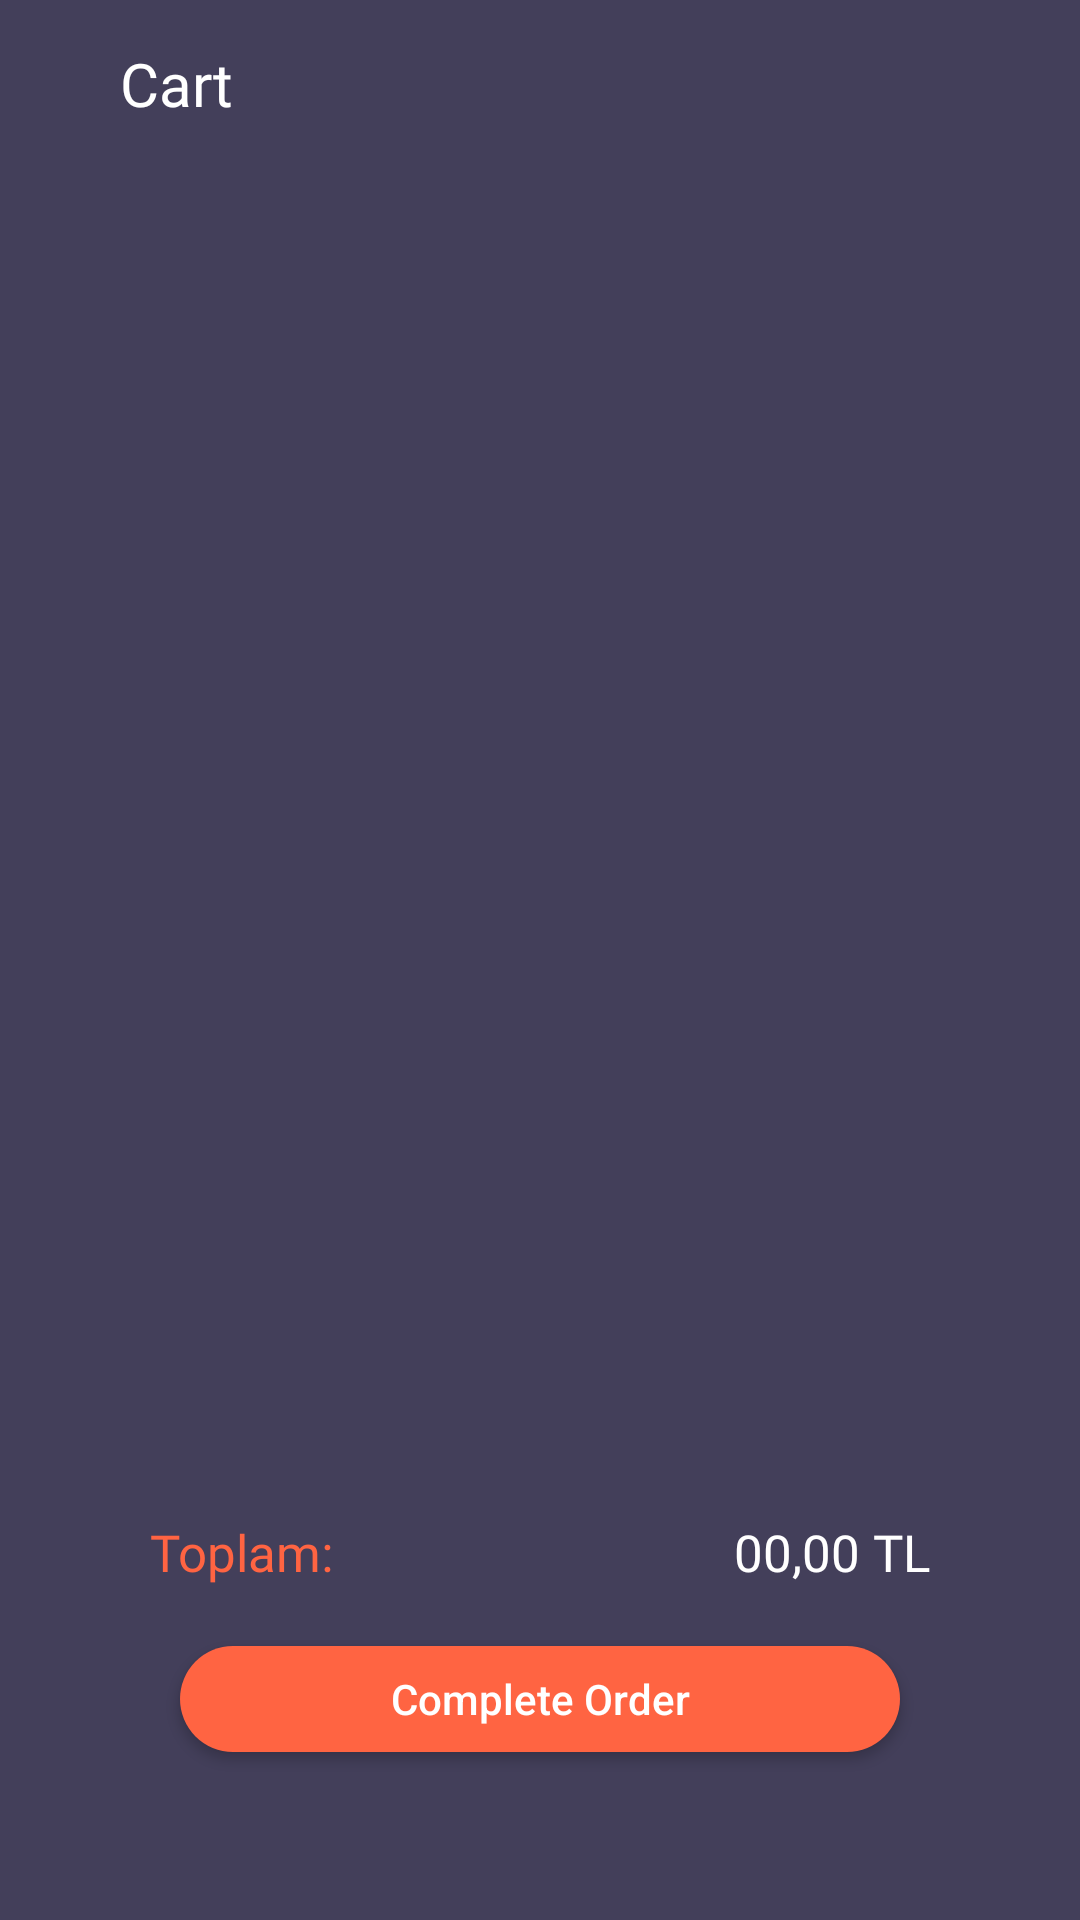

This screen was rendered from an Android layout file. Write that file and the resources it references.
<!-- AndroidManifest.xml: application theme Theme.YemeksepetiApp -->
<!-- res/layout/fragment_cart.xml -->
<?xml version="1.0" encoding="utf-8"?>
<LinearLayout
    xmlns:android="http://schemas.android.com/apk/res/android"
    xmlns:app="http://schemas.android.com/apk/res-auto"
    xmlns:tools="http://schemas.android.com/tools"
    android:layout_width="match_parent"
    android:layout_height="match_parent"
    android:orientation="vertical"
    android:background="@color/primaryColor">

    <androidx.appcompat.widget.Toolbar
        android:id="@+id/cart_toolbar"
        android:layout_width="match_parent"
        android:layout_height="?actionBarSize"
        android:elevation="10dp">

        <TextView
            android:layout_marginStart="40dp"
            android:layout_width="wrap_content"
            android:layout_height="wrap_content"
            android:layout_marginHorizontal="15dp"
            android:text="Cart"
            android:textSize="20sp"
            android:textColor="@color/white"
            android:fontFamily="@font/montserrat_medium"/>

    </androidx.appcompat.widget.Toolbar>

   <LinearLayout
       android:layout_width="match_parent"
       android:layout_height="match_parent"
       android:orientation="vertical"
       android:gravity="center"
       android:layout_gravity="center">

       <LinearLayout
           android:visibility="gone"
           android:id="@+id/no_cart_layout"
           android:layout_width="match_parent"
           android:layout_height="match_parent"
           android:orientation="vertical"
           android:gravity="center">

           <ImageView
               android:layout_width="match_parent"
               android:layout_height="wrap_content"
               android:src="@drawable/ic_baseline_shopping_basket"/>

           <TextView
               android:gravity="center"
               android:layout_marginTop="10dp"
               android:layout_width="match_parent"
               android:layout_height="wrap_content"
               android:layout_marginHorizontal="15dp"
               android:text="Sepetinizde ürün bulunmamaktadır"
               android:textSize="20sp"
               android:textColor="@color/white"
               android:fontFamily="@font/montserrat_medium"/>

       </LinearLayout>

       <FrameLayout
           android:id="@+id/loading_layout"
           android:visibility="gone"
           android:layout_width="match_parent"
           android:layout_height="400dp">

           <com.airbnb.lottie.LottieAnimationView
               android:id="@+id/imageSlideIcon"
               android:layout_gravity="center"
               android:layout_width="match_parent"
               android:layout_height="100dp"
               app:lottie_speed="3"
               app:layout_constraintTop_toTopOf="parent"
               app:lottie_autoPlay="true"
               app:lottie_fileName="food.json"
               app:lottie_loop="true" />

       </FrameLayout>

       <androidx.recyclerview.widget.RecyclerView
           android:id="@+id/cart_rv"
           android:layout_marginVertical="10dp"
           android:layout_marginHorizontal="30dp"
           android:layout_width="match_parent"
           android:layout_height="400dp" />

       <RelativeLayout
           android:id="@+id/total_price_layout"
           android:layout_marginTop="30dp"
           android:layout_marginBottom="10dp"
           android:layout_marginHorizontal="50dp"
           android:layout_width="match_parent"
           android:layout_height="wrap_content"
           android:orientation="horizontal">

           <TextView
               android:layout_alignParentStart="true"
               android:layout_width="wrap_content"
               android:layout_height="wrap_content"
               android:text="Toplam:"
               android:textSize="17sp"
               android:textColor="@color/accentColor"
               android:fontFamily="@font/montserrat_bold"/>

           <TextView
               android:id="@+id/total_price_txt"
               android:layout_alignParentEnd="true"
               android:layout_width="wrap_content"
               android:layout_height="wrap_content"
               android:text="00,00 TL"
               android:textSize="17sp"
               android:textColor="@color/white"
               android:fontFamily="@font/montserrat_medium"/>

       </RelativeLayout>

       <androidx.appcompat.widget.AppCompatButton
           android:id="@+id/complete_order_btn"
           android:layout_marginHorizontal="60dp"
           android:layout_marginTop="10dp"
           android:layout_marginBottom="?actionBarSize"
           android:layout_gravity="center"
           android:layout_width="match_parent"
           android:layout_height="wrap_content"
           android:background="@drawable/btn_login_background"
           android:text="Complete Order"
           android:textColor="@color/white"
           android:textAllCaps="false"/>

   </LinearLayout>

</LinearLayout>
<!-- resources referenced by this layout -->
<resources>
  <color name="accentColor">#FF6442</color>
  <color name="primaryColor">#433F5A</color>
  <color name="white">#FFFFFFFF</color>
  <!-- drawable btn_login_background (drawable) -->
  <?xml version="1.0" encoding="utf-8"?>
  <shape xmlns:android="http://schemas.android.com/apk/res/android"
      android:shape="rectangle">
  
      <corners android:radius="30dp"/>
  
      <solid android:color="@color/accentColor"/>
  </shape>
  <!-- drawable ic_baseline_shopping_basket (drawable) -->
  <vector android:height="100dp" android:tint="#FF6442"
      android:viewportHeight="24" android:viewportWidth="24"
      android:width="100dp" xmlns:android="http://schemas.android.com/apk/res/android">
      <path android:fillColor="@android:color/white" android:pathData="M17.21,9l-4.38,-6.56c-0.19,-0.28 -0.51,-0.42 -0.83,-0.42 -0.32,0 -0.64,0.14 -0.83,0.43L6.79,9L2,9c-0.55,0 -1,0.45 -1,1 0,0.09 0.01,0.18 0.04,0.27l2.54,9.27c0.23,0.84 1,1.46 1.92,1.46h13c0.92,0 1.69,-0.62 1.93,-1.46l2.54,-9.27L23,10c0,-0.55 -0.45,-1 -1,-1h-4.79zM9,9l3,-4.4L15,9L9,9zM12,17c-1.1,0 -2,-0.9 -2,-2s0.9,-2 2,-2 2,0.9 2,2 -0.9,2 -2,2z"/>
  </vector>
  <style name="Theme.YemeksepetiApp" parent="Theme.MaterialComponents.DayNight.NoActionBar">
          
          <item name="colorPrimary">@color/primaryColor</item>
          <item name="colorPrimaryVariant">@color/primaryColor</item>
          <item name="colorOnPrimary">@color/white</item>
          
          <item name="colorSecondary">@color/teal_200</item>
          <item name="colorSecondaryVariant">@color/teal_700</item>
          <item name="colorOnSecondary">@color/white</item>
          
          <item name="android:statusBarColor" tools:targetApi="l">?attr/colorPrimaryVariant</item>
          
      </style>
  <color name="teal_200">#FF03DAC5</color>
  <color name="teal_700">#FF018786</color>
</resources>
